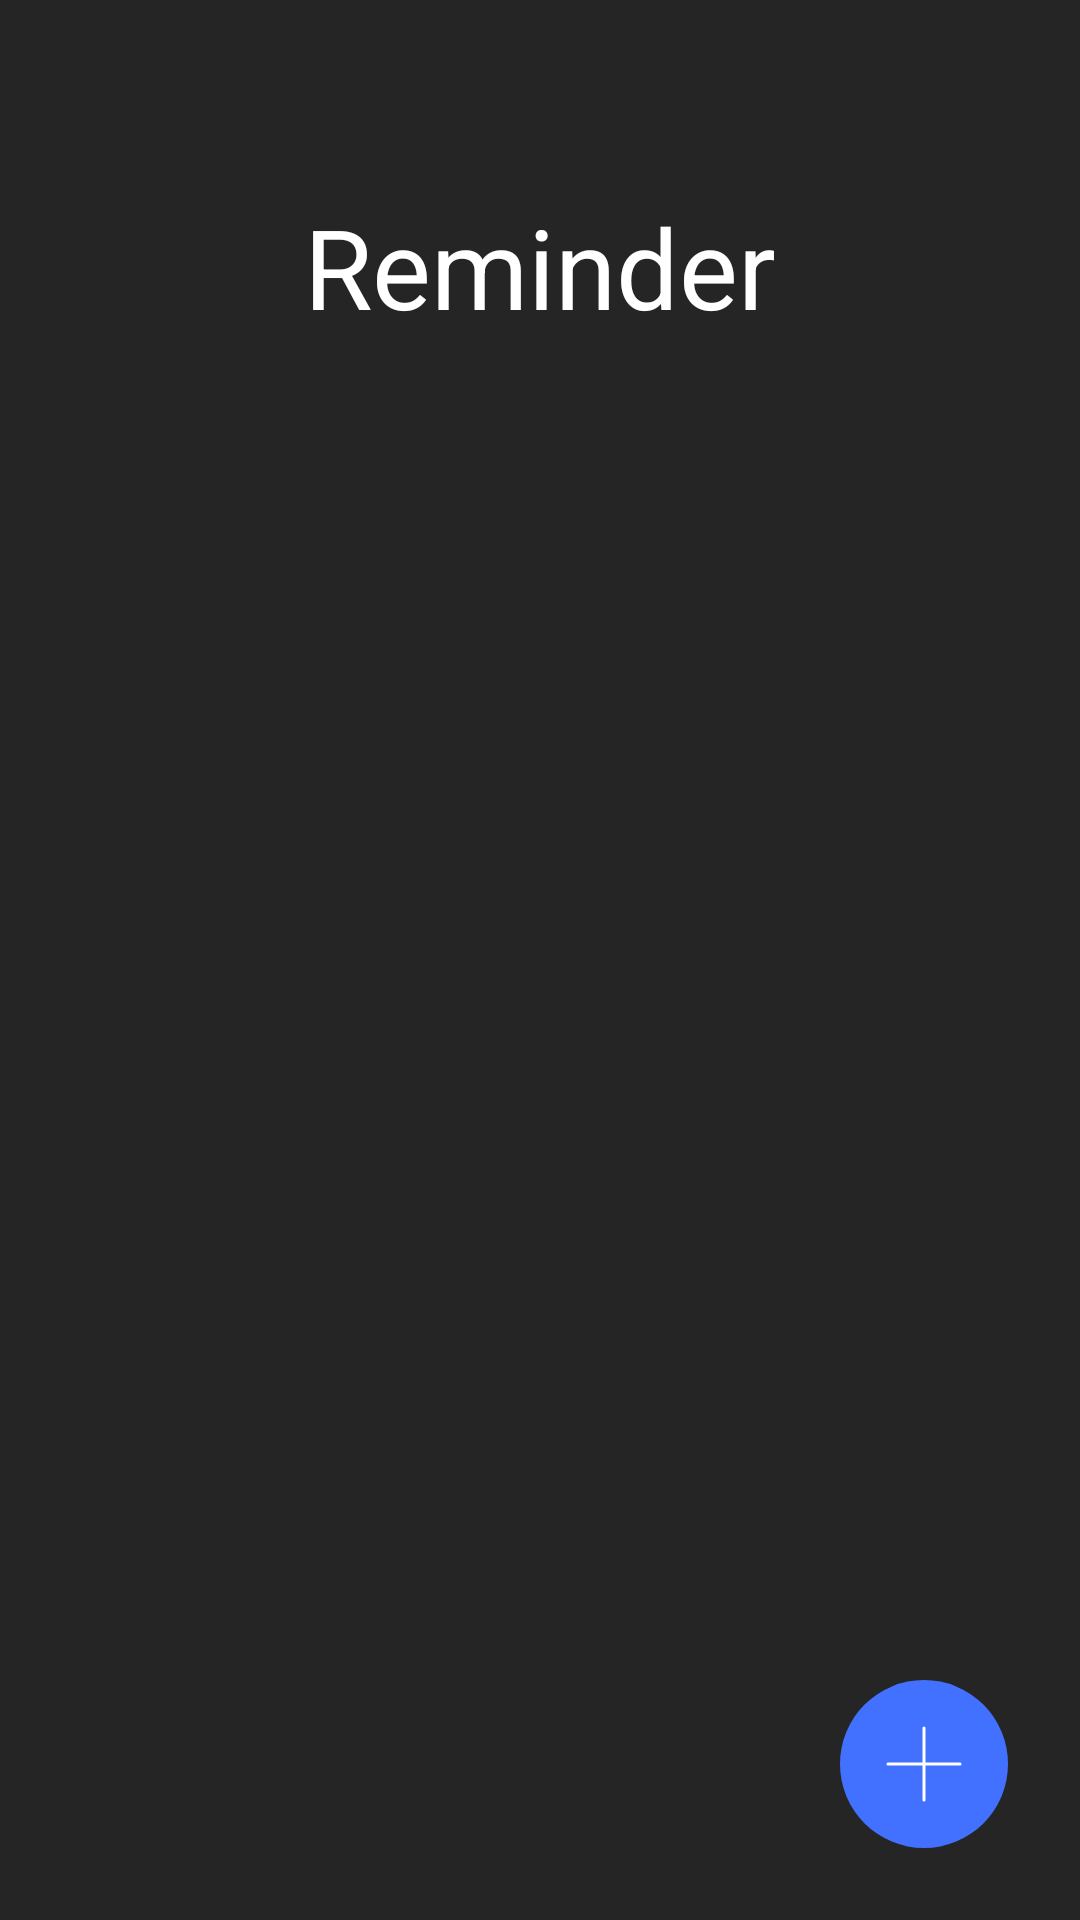

The Android layout XML behind this screen, and the referenced resources:
<!-- AndroidManifest.xml: application theme Theme.CalnderProject -->
<!-- res/layout/activity_main.xml -->
<?xml version="1.0" encoding="utf-8"?>
<RelativeLayout
    xmlns:android="http://schemas.android.com/apk/res/android"
    xmlns:tools="http://schemas.android.com/tools"
    android:layout_width="match_parent"
    android:layout_height="match_parent"
    tools:context=".ui.mainactivity.MainActivity"
    android:background="@color/dark_gray">

    <TextView
        android:id="@+id/app_name"
        android:layout_width="match_parent"
        android:layout_height="wrap_content"
        android:textColor="@color/white"
        android:text="Reminder"
        android:textSize="18pt"
        android:textAlignment="center"
        android:gravity="center_horizontal"
        android:padding="32dp"
        android:background="@color/dark_gray"
        android:layout_marginTop="32dp"/>

    <androidx.recyclerview.widget.RecyclerView
        android:id="@+id/rv_list"
        android:layout_width="match_parent"
        android:layout_height="match_parent"
        android:text="Hello World!"
        android:layout_below="@id/app_name"/>

    <ImageButton
        android:id="@+id/fab"
        android:layout_width="wrap_content"
        android:layout_height="wrap_content"
        android:layout_alignParentBottom="true"
        android:layout_alignParentEnd="true"
        android:layout_alignParentRight="true"
        android:layout_margin="24dp"
        android:src="@drawable/ic_add"
        android:background="@android:color/transparent"/>

</RelativeLayout>
<!-- resources referenced by this layout -->
<resources>
  <color name="dark_gray">#252525</color>
  <color name="white">#FFFFFFFF</color>
  <!-- drawable ic_add (drawable) -->
  <vector xmlns:android="http://schemas.android.com/apk/res/android"
      android:width="56dp"
      android:height="56dp"
      android:viewportWidth="56"
      android:viewportHeight="56">
    <path
        android:pathData="M28,28m-28,0a28,28 0,1 1,56 0a28,28 0,1 1,-56 0"
        android:fillColor="#4371ff"/>
    <path
        android:pathData="M16,28L40,28"
        android:strokeWidth="1"
        android:fillColor="#00000000"
        android:strokeColor="#fff"
        android:strokeLineCap="round"/>
    <path
        android:pathData="M28,16L28,40"
        android:strokeWidth="1"
        android:fillColor="#00000000"
        android:strokeColor="#fff"
        android:strokeLineCap="round"/>
  </vector>
  <style name="Theme.CalnderProject" parent="Theme.MaterialComponents.DayNight.NoActionBar">
          
          <item name="colorPrimary">@color/white</item>
          <item name="colorPrimaryVariant">#292929</item>
          <item name="colorOnPrimary">@color/white</item>
          
          <item name="colorSecondary">@color/teal_200</item>
          <item name="colorSecondaryVariant">@color/teal_700</item>
          <item name="colorOnSecondary">@color/black</item>
          
          <item name="android:statusBarColor" tools:targetApi="l">?attr/colorPrimaryVariant</item>
          
      </style>
  <color name="teal_200">#FF03DAC5</color>
  <color name="teal_700">#FF018786</color>
  <color name="black">#FF000000</color>
</resources>
